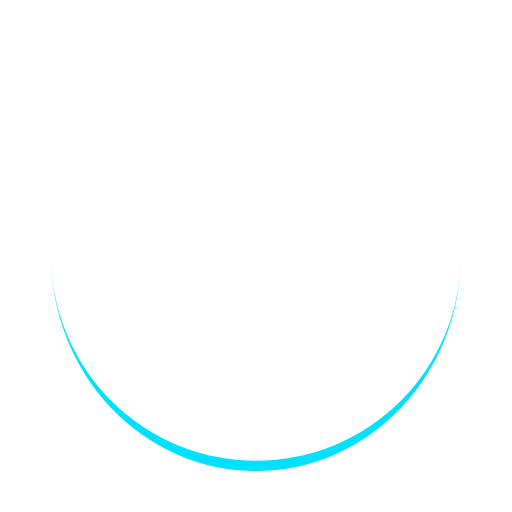
t = 0.00 s
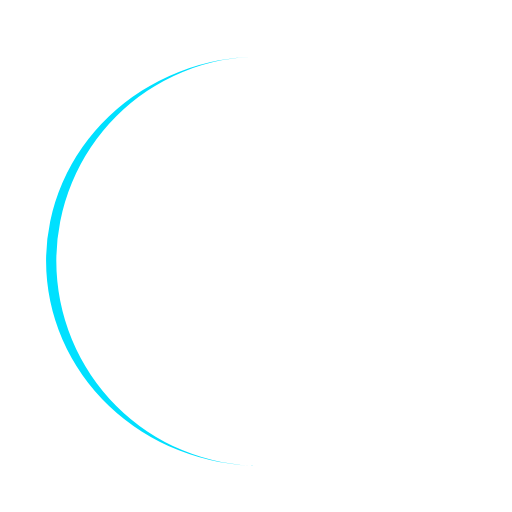
t = 0.38 s
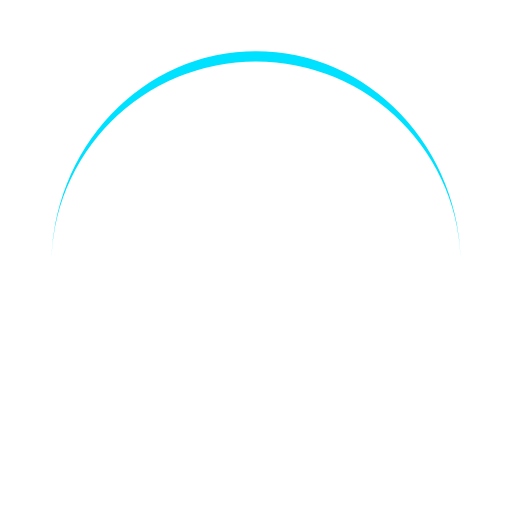
t = 0.75 s
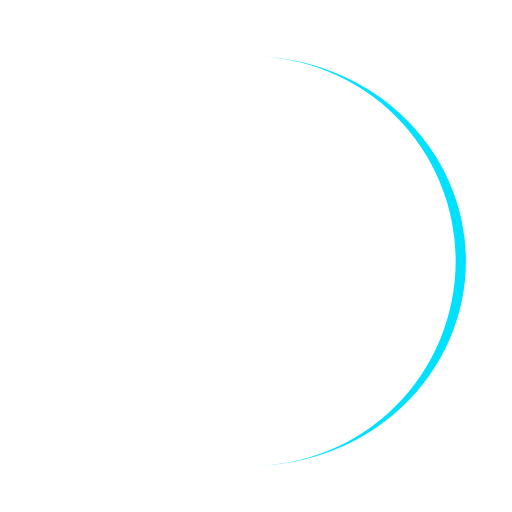
t = 1.13 s

The animated SVG that drew these frames (rendered in a browser with its animation timeline set to each time). Animation: 1 SMIL element (animateTransform=1); one cycle of 1.50 s, repeats indefinitely.

<svg width="100%" height="100%" xmlns="http://www.w3.org/2000/svg" viewBox="0 0 100 100" preserveAspectRatio="xMidYMid" class="lds-eclipse">
    <path ng-attr-d="{{config.pathCmd}}" ng-attr-fill="{{config.color}}" stroke="none" d="M10 50A40 40 0 0 0 90 50A40 42 0 0 1 10 50" fill="#00E0FF" transform="rotate(342 50 51)">
      <animateTransform attributeName="transform" type="rotate" calcMode="linear" values="0 50 51;360 50 51" keyTimes="0;1" dur="1.5s" begin="0s" repeatCount="indefinite"></animateTransform>
    </path>
  </svg>
